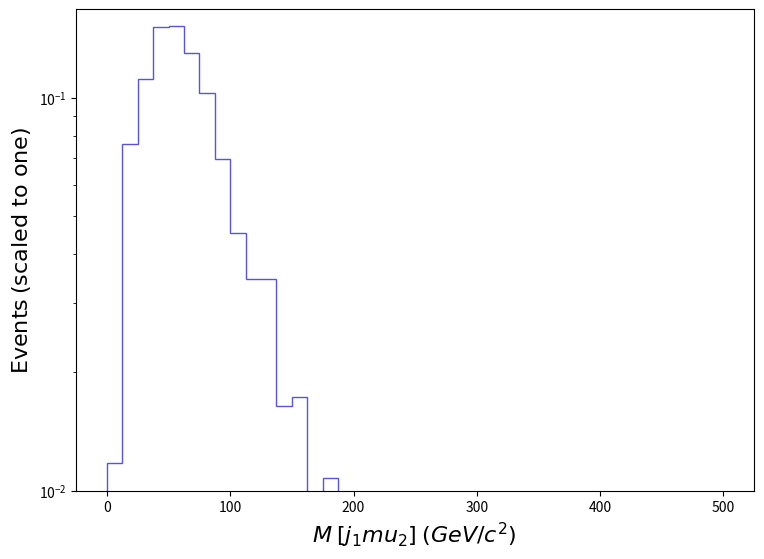

Here is the Python script that generated this plot: (Note: this script raises an exception after producing the figure.)
def selection_16():

    # Library import
    import numpy
    import matplotlib
    import matplotlib.pyplot   as plt
    import matplotlib.gridspec as gridspec

    # Library version
    matplotlib_version = matplotlib.__version__
    numpy_version      = numpy.__version__

    # Histo binning
    xBinning = numpy.linspace(0.0,500.0,41,endpoint=True)

    # Creating data sequence: middle of each bin
    xData = numpy.array([6.25,18.75,31.25,43.75,56.25,68.75,81.25,93.75,106.25,118.75,131.25,143.75,156.25,168.75,181.25,193.75,206.25,218.75,231.25,243.75,256.25,268.75,281.25,293.75,306.25,318.75,331.25,343.75,356.25,368.75,381.25,393.75,406.25,418.75,431.25,443.75,456.25,468.75,481.25,493.75])

    # Creating weights for histo: y17_M_0
    y17_M_0_weights = numpy.array([0.011725779210580791,0.07629191682576948,0.1113505483235501,0.15126930759422944,0.15258538449688747,0.13005595871995068,0.10284622938076396,0.06976559773531953,0.04532105519243975,0.03446863084738414,0.03454241416108402,0.016443088896837335,0.01734458791294907,0.005946409273787791,0.010734161309764853,0.005539225965562745,0.005347024532037252,0.0020912123012752923,0.002221322318033106,0.0011030461391064702,0.00272132076637541,0.0005523210902597119,0.002187702944868522,0.0026982087396958824,0.0015423710864283047,0.0,0.0011009303429524299,0.0005493290664837627,0.00110577858091099,0.0,0.0,0.0,0.0,0.0005491362447120978,0.0,0.0,0.0,0.0,0.0,0.0])

    # Creating a new Canvas
    fig   = plt.figure(figsize=(8.75,6.25),dpi=80)
    frame = gridspec.GridSpec(1,1)
    pad   = fig.add_subplot(frame[0])

    # Creating a new Stack
    pad.hist(x=xData, bins=xBinning, weights=y17_M_0_weights,\
             label="$tag\_1\_pythia8\_BasicReco$", histtype="step", rwidth=1.0,\
             color=None, edgecolor="#5954d8", linewidth=1, linestyle="solid",\
             bottom=None, cumulative=False, density=False, align="mid", orientation="vertical")


    # Axis
    plt.rc('text',usetex=False)
    plt.xlabel(r"$M$ $[ j_{1} mu_{2} ]$ $(GeV/c^{2})$ ",\
               fontsize=16,color="black")
    plt.ylabel(r"$\mathrm{Events}$ $(\mathrm{scaled}\ \mathrm{to}\ \mathrm{one})$",\
               fontsize=16,color="black")

    # Boundary of y-axis
    ymax=(numpy.array([y17_M_0_weights.max()])).max()*1.1
    #ymin=0 # linear scale
    ymin=min([x for x in (numpy.array([y17_M_0_weights.min(),1.])) if x])/100. # log scale
    plt.gca().set_ylim(ymin,ymax)

    # Log/Linear scale for X-axis
    plt.gca().set_xscale("linear")
    #plt.gca().set_xscale("log",nonpositive="clip")

    # Log/Linear scale for Y-axis
    #plt.gca().set_yscale("linear")
    plt.gca().set_yscale("log",nonpositive="clip")

    # Saving the image
    plt.savefig('../../HTML/MadAnalysis5job_0/selection_16.png')

# Running!
if __name__ == '__main__':
    selection_16()
